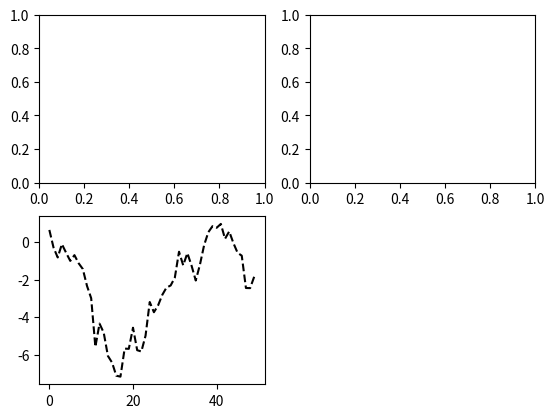

Recreate this plot in Python.
import matplotlib.pyplot as plt
import numpy as np

data = np.arange(10)
#print(data)


fig = plt.figure()
ax1 = fig.add_subplot(2, 2, 1)
ax2 = fig.add_subplot(2, 2, 2)
ax3 = fig.add_subplot(2, 2, 3)

plt.plot(np.random.randn(50).cumsum(), 'k--')
#plt.plot(data)
plt.show()